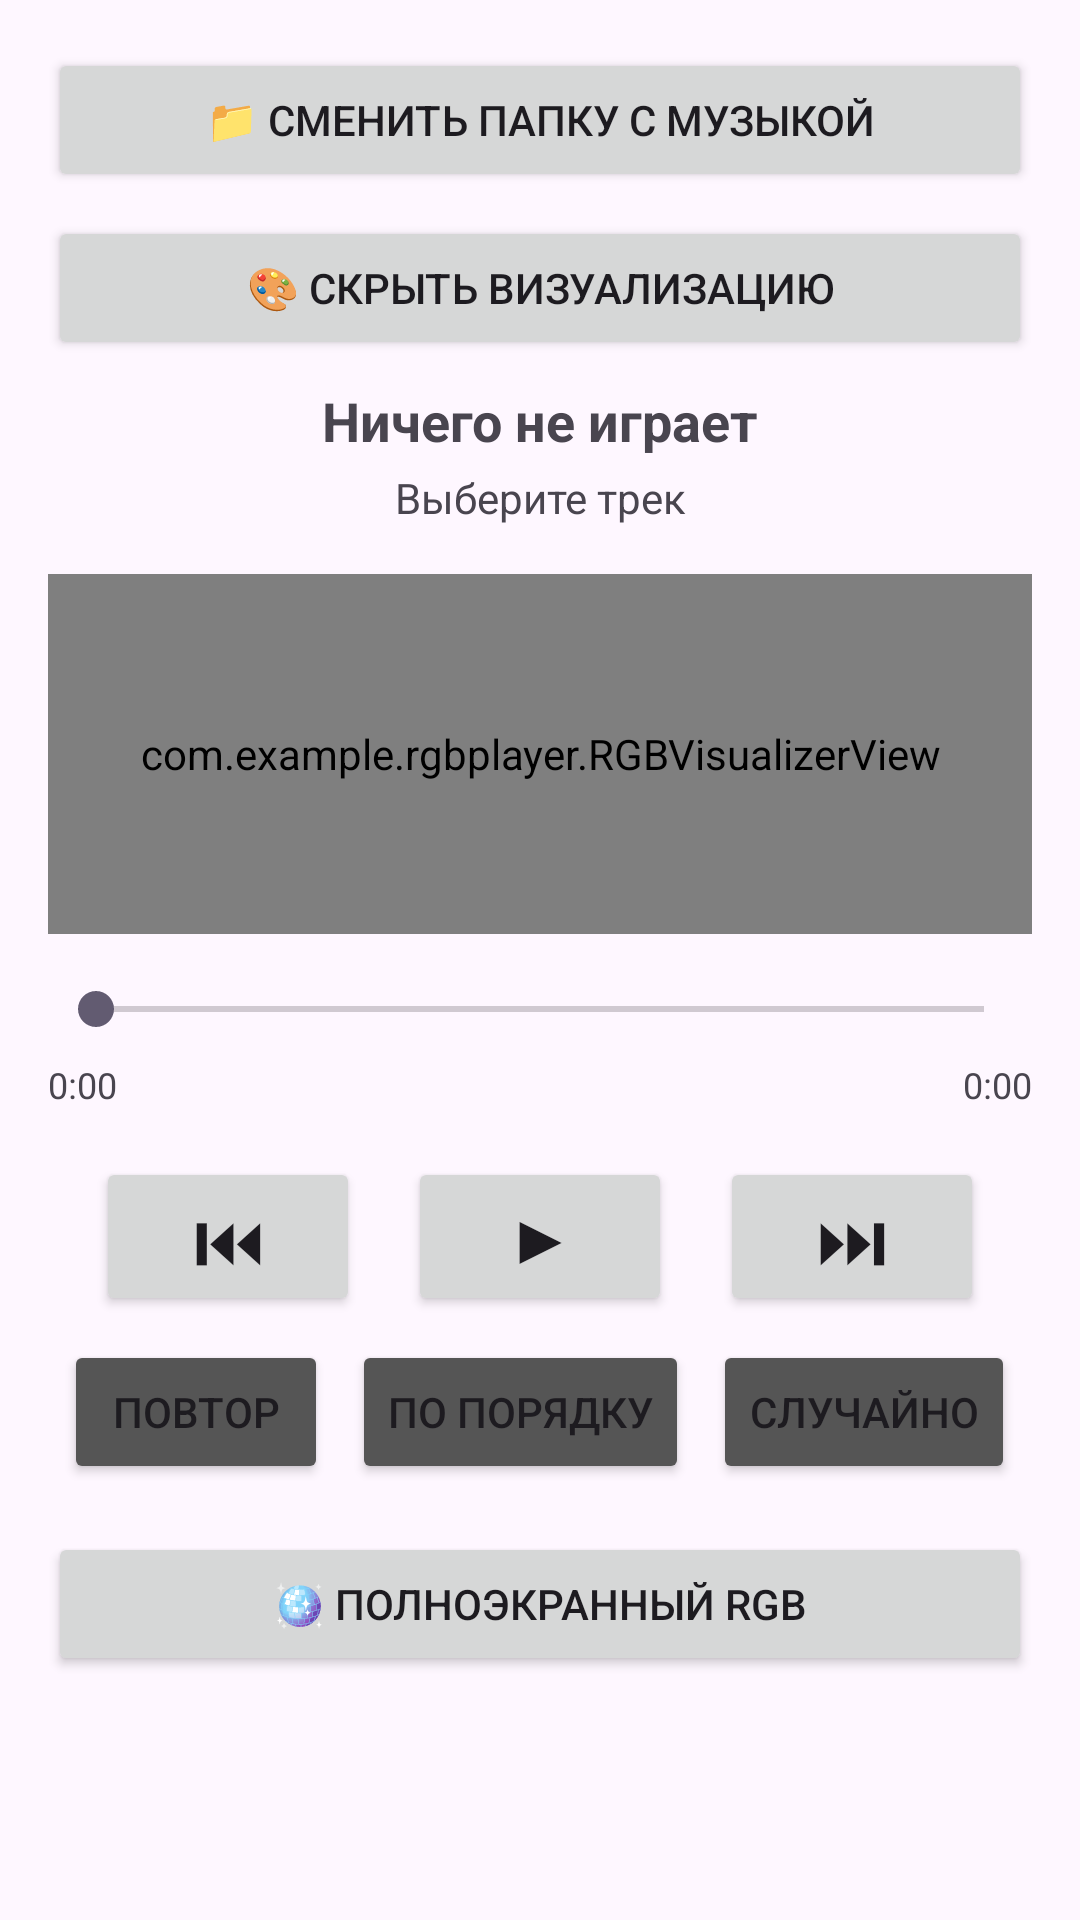

Here is an Android app screen rendered from its layout file. Give the layout XML and the strings, colors and styles it references.
<!-- AndroidManifest.xml: application theme Theme.RGBPlayerSimple -->
<!-- res/layout/activity_main.xml -->
<?xml version="1.0" encoding="utf-8"?>
<LinearLayout xmlns:android="http://schemas.android.com/apk/res/android"
    android:layout_width="match_parent"
    android:layout_height="match_parent"
    android:orientation="vertical"
    android:padding="16dp">

    <Button
        android:id="@+id/btnSelectFolder"
        android:layout_width="match_parent"
        android:layout_height="wrap_content"
        android:text="📁 Сменить папку с музыкой"
        android:layout_marginBottom="8dp" />

    <Button
        android:id="@+id/btnToggleVisualizer"
        android:layout_width="match_parent"
        android:layout_height="wrap_content"
        android:text="🎨 Скрыть визуализацию"
        android:layout_marginBottom="8dp" />

    <TextView
        android:id="@+id/tvCurrentTrack"
        android:layout_width="match_parent"
        android:layout_height="wrap_content"
        android:text="Ничего не играет"
        android:textSize="18sp"
        android:textStyle="bold"
        android:textAlignment="center"
        android:layout_marginBottom="4dp" />

    <TextView
        android:id="@+id/tvCurrentArtist"
        android:layout_width="match_parent"
        android:layout_height="wrap_content"
        android:text="Выберите трек"
        android:textSize="14sp"
        android:textAlignment="center"
        android:layout_marginBottom="16dp" />

    <com.example.rgbplayer.RGBVisualizerView
        android:id="@+id/rgbVisualizer"
        android:layout_width="match_parent"
        android:layout_height="120dp"
        android:layout_marginBottom="16dp"
        android:visibility="visible" />

    <SeekBar
        android:id="@+id/seekBar"
        android:layout_width="match_parent"
        android:layout_height="wrap_content"
        android:layout_marginBottom="8dp" />

    <LinearLayout
        android:layout_width="match_parent"
        android:layout_height="wrap_content"
        android:orientation="horizontal"
        android:layout_marginBottom="16dp">

        <TextView
            android:id="@+id/tvCurrentTime"
            android:layout_width="0dp"
            android:layout_height="wrap_content"
            android:layout_weight="1"
            android:text="0:00"
            android:textSize="12sp" />

        <TextView
            android:id="@+id/tvTotalTime"
            android:layout_width="wrap_content"
            android:layout_height="wrap_content"
            android:text="0:00"
            android:textSize="12sp" />
    </LinearLayout>

    <LinearLayout
        android:layout_width="match_parent"
        android:layout_height="wrap_content"
        android:orientation="horizontal"
        android:gravity="center"
        android:layout_marginBottom="8dp">

        <Button
            android:id="@+id/btnPrev"
            android:layout_width="wrap_content"
            android:layout_height="wrap_content"
            android:text="⏮"
            android:textSize="24sp"
            android:layout_marginEnd="16dp" />

        <Button
            android:id="@+id/btnPlayPause"
            android:layout_width="wrap_content"
            android:layout_height="wrap_content"
            android:text="▶"
            android:textSize="24sp"
            android:layout_marginEnd="16dp" />

        <Button
            android:id="@+id/btnNext"
            android:layout_width="wrap_content"
            android:layout_height="wrap_content"
            android:text="⏭"
            android:textSize="24sp" />
    </LinearLayout>

    <LinearLayout
        android:layout_width="match_parent"
        android:layout_height="wrap_content"
        android:orientation="horizontal"
        android:gravity="center"
        android:layout_marginBottom="16dp">

        <Button
            android:id="@+id/btnRepeatOne"
            android:layout_width="wrap_content"
            android:layout_height="wrap_content"
            android:text="Повтор"
            android:textSize="14sp"
            android:layout_marginEnd="8dp"
            android:backgroundTint="#555555" />

        <Button
            android:id="@+id/btnSequential"
            android:layout_width="wrap_content"
            android:layout_height="wrap_content"
            android:text="По порядку"
            android:textSize="14sp"
            android:layout_marginEnd="8dp"
            android:backgroundTint="#555555" />

        <Button
            android:id="@+id/btnRandom"
            android:layout_width="wrap_content"
            android:layout_height="wrap_content"
            android:text="Случайно"
            android:textSize="14sp"
            android:backgroundTint="#555555" />
    </LinearLayout>

    
    <Button
        android:id="@+id/btnFullscreen"
        android:layout_width="match_parent"
        android:layout_height="wrap_content"
        android:text="🪩 Полноэкранный RGB"
        android:layout_marginBottom="16dp" />

    <androidx.recyclerview.widget.RecyclerView
        android:id="@+id/recyclerView"
        android:layout_width="match_parent"
        android:layout_height="0dp"
        android:layout_weight="1" />

</LinearLayout>
<!-- resources referenced by this layout -->
<resources>
  <style name="Theme.RGBPlayerSimple" parent="Base.Theme.RGBPlayerSimple" />
  <style name="Base.Theme.RGBPlayerSimple" parent="Theme.Material3.DayNight.NoActionBar">
          
          
      </style>
</resources>
